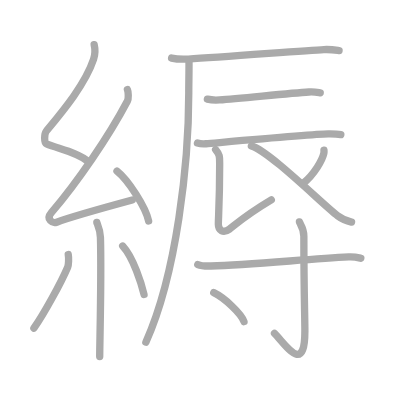
t = 0.00 s
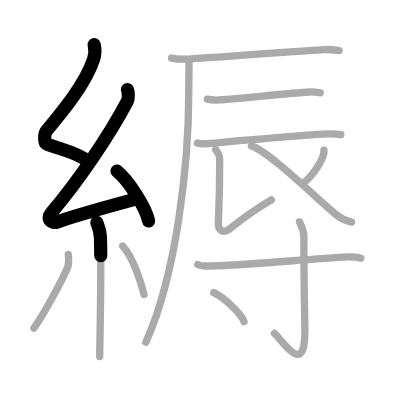
t = 3.25 s
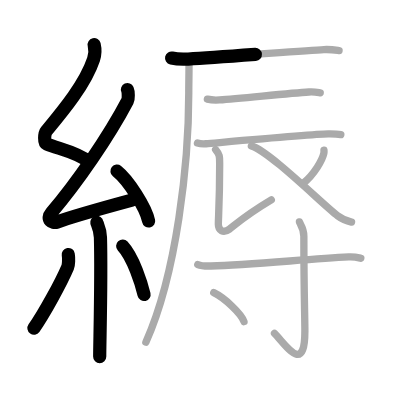
t = 6.50 s
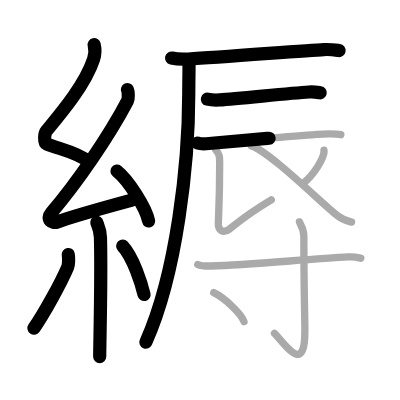
t = 9.50 s
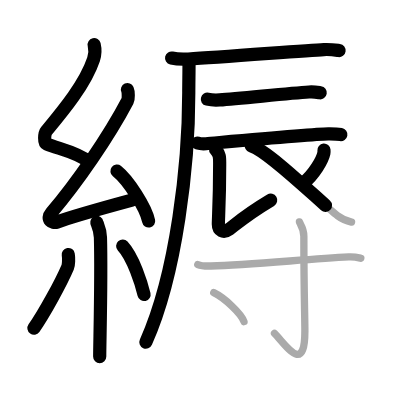
t = 12.75 s
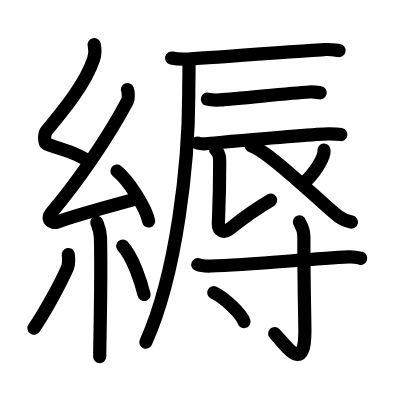
t = 16.00 s

The animated SVG that drew these frames (rendered in a browser with its animation timeline set to each time). Animation: 16 SMIL elements (animate=16); one cycle of 16.00 s.

<?xml version="1.0" standalone="no"?>
<!DOCTYPE svg PUBLIC "-//W3C//DTD SVG 1.1//EN"   "http://www.w3.org/Graphics/SVG/1.1/DTD/svg11.dtd">
<svg width="400px" height="400px"  version="1.1" xmlns="http://www.w3.org/2000/svg">
  <defs>
    <marker id="Triangle" viewBox="0 0 10 10" refX="0" refY="5" markerUnits="strokeWidth" markerWidth="3" style="stroke-opacity:0%;fill:#aaaaaa;" markerHeight="2" orient="auto">
      <path d="M 0 0 L 10 5 L 0 10 z" />
    </marker>
    
    <marker id="Arrow" viewBox="0 0 10 10" refX="5" refY="5" markerUnits="strokeWidth" markerWidth="1.8" style="stroke-opacity:0%;fill:#770000;" markerHeight="2" orient="auto">
      <path d="M 0 4 L 6 4 L 4 1 L 10 5 L 4 9 L 6 6 L 0 6 z" />
        <circle cx="5" cy="5" r="5" />
      </marker>
    
    <marker id="TriangleRed" viewBox="0 0 10 10" refX="0" refY="5" markerUnits="strokeWidth" markerWidth="3" style="stroke-opacity:0%;fill:#CC0000;" markerHeight="2" orient="auto">
      <path d="M 0 0 L 10 5 L 0 10 z" />
    </marker>
    
    <marker id="ArrowRed" viewBox="0 0 10 10" refX="5" refY="5" markerUnits="strokeWidth" markerWidth="1.8" style="stroke-opacity:0%;fill:#CC0000;" markerHeight="2" orient="auto">
      <path d="M 0 4 L 6 4 L 4 1 L 10 5 L 4 9 L 6 6 L 0 6 z" />
        <circle cx="5" cy="5" r="5" />
      </marker>
    
  </defs>
  
  <path style="fill:#ffffff; fill-opacity:100%; fill-rule:evenodd; stroke-width:0;" d="M 0 0 L 400px 0 L 400px 400px L 0 400px L 0 0" />

  <g transform="scale(3.6697247706422 3.6697247706422)">
<path style="fill:none; fill-opacity:0%; fill-rule:evenodd; stroke:#aaaaaa; stroke-opacity:100%; stroke-width: 1.5pt; stroke-linejoin:round; stroke-linecap:round;" d="M25.66 12.17c0.34 1.42 0.35 2.47-0.17 4.01C23.2 23 17.14 30.25 12.65 35.69c-0.62 0.75-0.67 3.27 0 3.54c3.55 1.42 8.49 2.28 11.53 4.88"></path>
<path style="fill:none; fill-opacity:0%; fill-rule:evenodd; stroke:#aaaaaa; stroke-opacity:100%; stroke-width: 1.5pt; stroke-linejoin:round; stroke-linecap:round;" d="M34.73 24.43c0.26 0.58 0.33 2.46 0 3.09c-5.12 9.73-13.68 22.18-20.73 30.44c-1.62 1.89 0.4 2.98 1.46 2.59c4.41-1.61 14.9-4.49 20.57-6.03"></path>
<path style="fill:none; fill-opacity:0%; fill-rule:evenodd; stroke:#aaaaaa; stroke-opacity:100%; stroke-width: 1.5pt; stroke-linejoin:round; stroke-linecap:round;" d="M31.88 46.63c3.04 2.4 7.86 9.87 8.62 13.6"></path>
<path style="fill:none; fill-opacity:0%; fill-rule:evenodd; stroke:#aaaaaa; stroke-opacity:100%; stroke-width: 1.5pt; stroke-linejoin:round; stroke-linecap:round;" d="M26.39 60.62c0.07 0.36 0.91 1.85 0.98 4.09c0.31 10.79-0.2 28.79-0.2 32.46"></path>
<path style="fill:none; fill-opacity:0%; fill-rule:evenodd; stroke:#aaaaaa; stroke-opacity:100%; stroke-width: 1.5pt; stroke-linejoin:round; stroke-linecap:round;" d="M18.6 69.35c0.16 0.94 0.13 2.79-0.16 3.47c-1.87 4.39-6.55 12.85-9.2 16.62"></path>
<path style="fill:none; fill-opacity:0%; fill-rule:evenodd; stroke:#aaaaaa; stroke-opacity:100%; stroke-width: 1.5pt; stroke-linejoin:round; stroke-linecap:round;" d="M33.43 67.04c2.91 3.12 5.14 10.38 5.82 13.21"></path>
<path style="fill:none; fill-opacity:0%; fill-rule:evenodd; stroke:#aaaaaa; stroke-opacity:100%; stroke-width: 1.5pt; stroke-linejoin:round; stroke-linecap:round;" d="M46.76 15.82c1.19 0.27 3.37 0.34 4.56 0.27c9.63-0.51 31.78-2.35 36.92-2.58c1.98-0.09 3.17 0.13 4.16 0.27"></path>
<path style="fill:none; fill-opacity:0%; fill-rule:evenodd; stroke:#aaaaaa; stroke-opacity:100%; stroke-width: 1.5pt; stroke-linejoin:round; stroke-linecap:round;" d="M51.5 17c0.03 2.06-0.06 5.31-0.06 8.28c0 19.06-3.25 49.18-11.69 67.97"></path>
<path style="fill:none; fill-opacity:0%; fill-rule:evenodd; stroke:#aaaaaa; stroke-opacity:100%; stroke-width: 1.5pt; stroke-linejoin:round; stroke-linecap:round;" d="M56.51 27.03c0.88 0.21 2.49 0.27 3.36 0.21c5.58-0.37 18.75-1.83 24.32-2.17c1.45-0.09 2.34 0.1 3.07 0.21"></path>
<path style="fill:none; fill-opacity:0%; fill-rule:evenodd; stroke:#aaaaaa; stroke-opacity:100%; stroke-width: 1.5pt; stroke-linejoin:round; stroke-linecap:round;" d="M53.81 38.98c0.61 0.19 1.73 0.24 2.35 0.19c3.9-0.33 29.08-2.62 33.28-2.67c1.02-0.01 2.93 0.09 3.44 0.18"></path>
<path style="fill:none; fill-opacity:0%; fill-rule:evenodd; stroke:#aaaaaa; stroke-opacity:100%; stroke-width: 1.5pt; stroke-linejoin:round; stroke-linecap:round;" d="M58.75 40.76c1.2 1.43 1.11 2.04 1.11 4.08c0 9.66-0.36 14.64-0.36 16.28c0 1.63 1.31 2.56 2.98 1.33c1.67-1.23 4.27-3.71 11.45-7.99"></path>
<path style="fill:none; fill-opacity:0%; fill-rule:evenodd; stroke:#aaaaaa; stroke-opacity:100%; stroke-width: 1.5pt; stroke-linejoin:round; stroke-linecap:round;" d="M88.28 40.91c0.02 0.21 0.03 0.55-0.03 0.86c-0.39 1.81-2.61 5.78-5.66 8.22"></path>
<path style="fill:none; fill-opacity:0%; fill-rule:evenodd; stroke:#aaaaaa; stroke-opacity:100%; stroke-width: 1.5pt; stroke-linejoin:round; stroke-linecap:round;" d="M68.5 39.75c5.04 1.56 19.53 16.06 23.48 19.03c1.33 1.01 2.48 1.44 3.82 1.73"></path>
<path style="fill:none; fill-opacity:0%; fill-rule:evenodd; stroke:#aaaaaa; stroke-opacity:100%; stroke-width: 1.5pt; stroke-linejoin:round; stroke-linecap:round;" d="M53.9 72.08c0.93 0.4 2.63 0.43 3.58 0.4c10.55-0.32 26.15-1.88 37.57-2.49c1.55-0.08 2.49 0.19 3.27 0.39"></path>
<path style="fill:none; fill-opacity:0%; fill-rule:evenodd; stroke:#aaaaaa; stroke-opacity:100%; stroke-width: 1.5pt; stroke-linejoin:round; stroke-linecap:round;" d="M81.6 60.47c0.08 0.34 1.2 1.75 1.2 3.89c0 14.37 0.28 22.33 0.28 25.82c0 12.32-5.33 3.57-8.28 0.68"></path>
<path style="fill:none; fill-opacity:0%; fill-rule:evenodd; stroke:#aaaaaa; stroke-opacity:100%; stroke-width: 1.5pt; stroke-linejoin:round; stroke-linecap:round;" d="M58.25 79.75c2.91 1.39 7.51 5.72 8.24 7.89"></path>

<path style="fill:none; fill-opacity:0%; fill-rule:evenodd; stroke:#000000; stroke-opacity:100%; stroke-width: 2.7pt; stroke-linejoin:round; stroke-linecap:round;" d="M25.66 12.17c0.34 1.42 0.35 2.47-0.17 4.01C23.2 23 17.14 30.25 12.65 35.69c-0.62 0.75-0.67 3.27 0 3.54c3.55 1.42 8.49 2.28 11.53 4.88" pathLength="100" stroke-dashoffset="100" stroke-dasharray="100 105"><animate id="dashAnim1" attributeName="stroke-dashoffset" from="100" to="0" dur="1s" calcMode="linear" fill="freeze"/></path>
<path style="fill:none; fill-opacity:0%; fill-rule:evenodd; stroke:#000000; stroke-opacity:100%; stroke-width: 2.7pt; stroke-linejoin:round; stroke-linecap:round;" d="M34.73 24.43c0.26 0.58 0.33 2.46 0 3.09c-5.12 9.73-13.68 22.18-20.73 30.44c-1.62 1.89 0.4 2.98 1.46 2.59c4.41-1.61 14.9-4.49 20.57-6.03" pathLength="100" stroke-dashoffset="100" stroke-dasharray="100 105"><animate id="dashAnim2" attributeName="stroke-dashoffset" from="100" to="0" dur="1s" calcMode="linear" begin="dashAnim1.end" fill="freeze"/></path>
<path style="fill:none; fill-opacity:0%; fill-rule:evenodd; stroke:#000000; stroke-opacity:100%; stroke-width: 2.7pt; stroke-linejoin:round; stroke-linecap:round;" d="M31.88 46.63c3.04 2.4 7.86 9.87 8.62 13.6" pathLength="100" stroke-dashoffset="100" stroke-dasharray="100 105"><animate id="dashAnim3" attributeName="stroke-dashoffset" from="100" to="0" dur="1s" calcMode="linear" begin="dashAnim2.end" fill="freeze"/></path>
<path style="fill:none; fill-opacity:0%; fill-rule:evenodd; stroke:#000000; stroke-opacity:100%; stroke-width: 2.7pt; stroke-linejoin:round; stroke-linecap:round;" d="M26.39 60.62c0.07 0.36 0.91 1.85 0.98 4.09c0.31 10.79-0.2 28.79-0.2 32.46" pathLength="100" stroke-dashoffset="100" stroke-dasharray="100 105"><animate id="dashAnim4" attributeName="stroke-dashoffset" from="100" to="0" dur="1s" calcMode="linear" begin="dashAnim3.end" fill="freeze"/></path>
<path style="fill:none; fill-opacity:0%; fill-rule:evenodd; stroke:#000000; stroke-opacity:100%; stroke-width: 2.7pt; stroke-linejoin:round; stroke-linecap:round;" d="M18.6 69.35c0.16 0.94 0.13 2.79-0.16 3.47c-1.87 4.39-6.55 12.85-9.2 16.62" pathLength="100" stroke-dashoffset="100" stroke-dasharray="100 105"><animate id="dashAnim5" attributeName="stroke-dashoffset" from="100" to="0" dur="1s" calcMode="linear" begin="dashAnim4.end" fill="freeze"/></path>
<path style="fill:none; fill-opacity:0%; fill-rule:evenodd; stroke:#000000; stroke-opacity:100%; stroke-width: 2.7pt; stroke-linejoin:round; stroke-linecap:round;" d="M33.43 67.04c2.91 3.12 5.14 10.38 5.82 13.21" pathLength="100" stroke-dashoffset="100" stroke-dasharray="100 105"><animate id="dashAnim6" attributeName="stroke-dashoffset" from="100" to="0" dur="1s" calcMode="linear" begin="dashAnim5.end" fill="freeze"/></path>
<path style="fill:none; fill-opacity:0%; fill-rule:evenodd; stroke:#000000; stroke-opacity:100%; stroke-width: 2.7pt; stroke-linejoin:round; stroke-linecap:round;" d="M46.76 15.82c1.19 0.27 3.37 0.34 4.56 0.27c9.63-0.51 31.78-2.35 36.92-2.58c1.98-0.09 3.17 0.13 4.16 0.27" pathLength="100" stroke-dashoffset="100" stroke-dasharray="100 105"><animate id="dashAnim7" attributeName="stroke-dashoffset" from="100" to="0" dur="1s" calcMode="linear" begin="dashAnim6.end" fill="freeze"/></path>
<path style="fill:none; fill-opacity:0%; fill-rule:evenodd; stroke:#000000; stroke-opacity:100%; stroke-width: 2.7pt; stroke-linejoin:round; stroke-linecap:round;" d="M51.5 17c0.03 2.06-0.06 5.31-0.06 8.28c0 19.06-3.25 49.18-11.69 67.97" pathLength="100" stroke-dashoffset="100" stroke-dasharray="100 105"><animate id="dashAnim8" attributeName="stroke-dashoffset" from="100" to="0" dur="1s" calcMode="linear" begin="dashAnim7.end" fill="freeze"/></path>
<path style="fill:none; fill-opacity:0%; fill-rule:evenodd; stroke:#000000; stroke-opacity:100%; stroke-width: 2.7pt; stroke-linejoin:round; stroke-linecap:round;" d="M56.51 27.03c0.88 0.21 2.49 0.27 3.36 0.21c5.58-0.37 18.75-1.83 24.32-2.17c1.45-0.09 2.34 0.1 3.07 0.21" pathLength="100" stroke-dashoffset="100" stroke-dasharray="100 105"><animate id="dashAnim9" attributeName="stroke-dashoffset" from="100" to="0" dur="1s" calcMode="linear" begin="dashAnim8.end" fill="freeze"/></path>
<path style="fill:none; fill-opacity:0%; fill-rule:evenodd; stroke:#000000; stroke-opacity:100%; stroke-width: 2.7pt; stroke-linejoin:round; stroke-linecap:round;" d="M53.81 38.98c0.61 0.19 1.73 0.24 2.35 0.19c3.9-0.33 29.08-2.62 33.28-2.67c1.02-0.01 2.93 0.09 3.44 0.18" pathLength="100" stroke-dashoffset="100" stroke-dasharray="100 105"><animate id="dashAnim10" attributeName="stroke-dashoffset" from="100" to="0" dur="1s" calcMode="linear" begin="dashAnim9.end" fill="freeze"/></path>
<path style="fill:none; fill-opacity:0%; fill-rule:evenodd; stroke:#000000; stroke-opacity:100%; stroke-width: 2.7pt; stroke-linejoin:round; stroke-linecap:round;" d="M58.75 40.76c1.2 1.43 1.11 2.04 1.11 4.08c0 9.66-0.36 14.64-0.36 16.28c0 1.63 1.31 2.56 2.98 1.33c1.67-1.23 4.27-3.71 11.45-7.99" pathLength="100" stroke-dashoffset="100" stroke-dasharray="100 105"><animate id="dashAnim11" attributeName="stroke-dashoffset" from="100" to="0" dur="1s" calcMode="linear" begin="dashAnim10.end" fill="freeze"/></path>
<path style="fill:none; fill-opacity:0%; fill-rule:evenodd; stroke:#000000; stroke-opacity:100%; stroke-width: 2.7pt; stroke-linejoin:round; stroke-linecap:round;" d="M88.28 40.91c0.02 0.21 0.03 0.55-0.03 0.86c-0.39 1.81-2.61 5.78-5.66 8.22" pathLength="100" stroke-dashoffset="100" stroke-dasharray="100 105"><animate id="dashAnim12" attributeName="stroke-dashoffset" from="100" to="0" dur="1s" calcMode="linear" begin="dashAnim11.end" fill="freeze"/></path>
<path style="fill:none; fill-opacity:0%; fill-rule:evenodd; stroke:#000000; stroke-opacity:100%; stroke-width: 2.7pt; stroke-linejoin:round; stroke-linecap:round;" d="M68.5 39.75c5.04 1.56 19.53 16.06 23.48 19.03c1.33 1.01 2.48 1.44 3.82 1.73" pathLength="100" stroke-dashoffset="100" stroke-dasharray="100 105"><animate id="dashAnim13" attributeName="stroke-dashoffset" from="100" to="0" dur="1s" calcMode="linear" begin="dashAnim12.end" fill="freeze"/></path>
<path style="fill:none; fill-opacity:0%; fill-rule:evenodd; stroke:#000000; stroke-opacity:100%; stroke-width: 2.7pt; stroke-linejoin:round; stroke-linecap:round;" d="M53.9 72.08c0.93 0.4 2.63 0.43 3.58 0.4c10.55-0.32 26.15-1.88 37.57-2.49c1.55-0.08 2.49 0.19 3.27 0.39" pathLength="100" stroke-dashoffset="100" stroke-dasharray="100 105"><animate id="dashAnim14" attributeName="stroke-dashoffset" from="100" to="0" dur="1s" calcMode="linear" begin="dashAnim13.end" fill="freeze"/></path>
<path style="fill:none; fill-opacity:0%; fill-rule:evenodd; stroke:#000000; stroke-opacity:100%; stroke-width: 2.7pt; stroke-linejoin:round; stroke-linecap:round;" d="M81.6 60.47c0.08 0.34 1.2 1.75 1.2 3.89c0 14.37 0.28 22.33 0.28 25.82c0 12.32-5.33 3.57-8.28 0.68" pathLength="100" stroke-dashoffset="100" stroke-dasharray="100 105"><animate id="dashAnim15" attributeName="stroke-dashoffset" from="100" to="0" dur="1s" calcMode="linear" begin="dashAnim14.end" fill="freeze"/></path>
<path style="fill:none; fill-opacity:0%; fill-rule:evenodd; stroke:#000000; stroke-opacity:100%; stroke-width: 2.7pt; stroke-linejoin:round; stroke-linecap:round;" d="M58.25 79.75c2.91 1.39 7.51 5.72 8.24 7.89" pathLength="100" stroke-dashoffset="100" stroke-dasharray="100 105"><animate id="dashAnim16" attributeName="stroke-dashoffset" from="100" to="0" dur="1s" calcMode="linear" begin="dashAnim15.end" fill="freeze"/></path>

</g>

</svg>  
          
